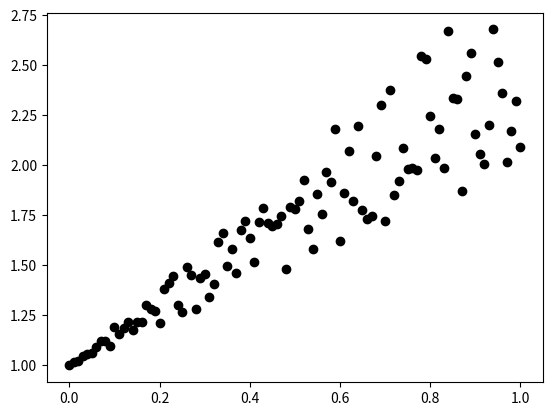

Here is the Python script that generated this plot:
import numpy as np
import matplotlib.pyplot as plt
from scipy import optimize

x = np.linspace(0, 1, 101)
# 이때 y는 실측값(관측값)
y = 1 + x + x * np.random.random(len(x))

plt.plot(x, y, 'ko')
plt.show()

# 추정선
def y_hat(x, a, b):
    return a * x + b

# optimize curve_fit은 회귀선의 계수 뿐만이 아니라 잔차(d)도 표현하기 때문에
# 0번째 인덱스인 계수만 가져온다.
alpha = optimize.curve_fit(y_hat, xdata=x, ydata=y)[0]
print(alpha)

# 구한 계수값으로 회귀선 그려보기
# plt.figure(figsize=(10, 8))
# plt.plot(x, y, 'b.')
# plt.plot(x, alpha[0] * x + alpha[1], 'r')
# plt.show()
